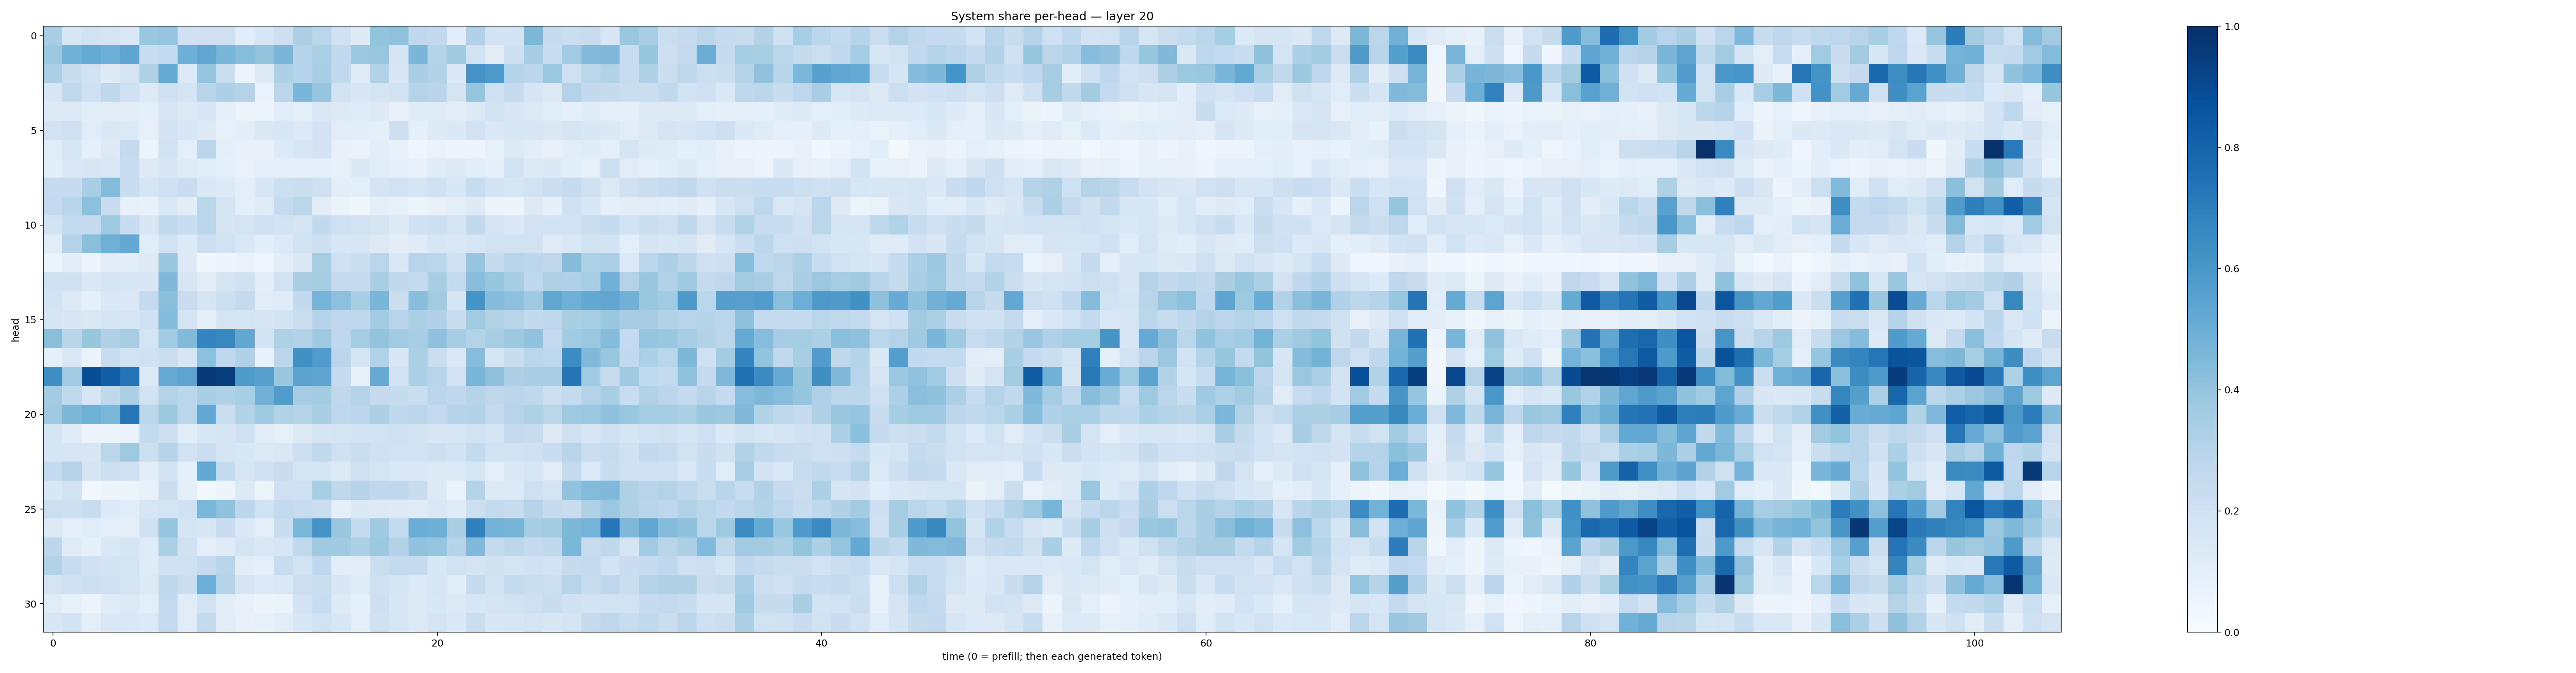

Source data for this figure (header and first rows):
0.34663686, 0.16145334, 0.1906999, 0.17872484, 0.14454152, 0.3835317, 0.3972551, 0.2001603, 0.2064485, 0.2103967, 0.10819788, 0.15818334, 0.21230125, 0.327892, 0.2812753, 0.20139803, 0.12342636, 0.40174362, 0.409508, 0.26887298, 0.26057732, 0.10628023, 0.31654844, 0.18045098
0.376, 0.4878, 0.517, 0.4957, 0.5382, 0.2407, 0.2553, 0.4939, 0.535, 0.4671, 0.4326, 0.4011, 0.4617, 0.3007, 0.332, 0.2594, 0.3795, 0.3896, 0.1684, 0.4629, 0.298, 0.3698, 0.1935, 0.1026
0.3306, 0.2269, 0.1953, 0.1223, 0.1782, 0.3221, 0.5189, 0.1345, 0.3975, 0.2258, 0.0606, 0.1319, 0.3279, 0.2976, 0.3417, 0.2644, 0.1172, 0.3115, 0.1514, 0.339, 0.3102, 0.1384, 0.6123, 0.5881
0.1526, 0.2621, 0.209, 0.2731, 0.2085, 0.1317, 0.2096, 0.1721, 0.2915, 0.328, 0.3071, 0.0668, 0.2821, 0.4622, 0.3949, 0.192, 0.1486, 0.1761, 0.1921, 0.306, 0.2898, 0.1776, 0.3949, 0.2047
0.1318, 0.1306, 0.1085, 0.1111, 0.1031, 0.09765, 0.1583, 0.132, 0.1543, 0.09078, 0.05537, 0.05315, 0.114, 0.1, 0.1442, 0.1261, 0.1201, 0.1294, 0.0811, 0.1205, 0.121, 0.103, 0.1334, 0.1883
0.1885, 0.2034, 0.1166, 0.1391, 0.1363, 0.08, 0.1806, 0.1552, 0.1275, 0.08277, 0.1041, 0.1417, 0.155, 0.1244, 0.1812, 0.1129, 0.1046, 0.09662, 0.2117, 0.09249, 0.1267, 0.1388, 0.1906, 0.1409
0.1168, 0.1578, 0.08611, 0.1259, 0.2515, 0.05367, 0.1929, 0.09765, 0.2833, 0.09893, 0.07737, 0.07265, 0.1344, 0.1635, 0.183, 0.07644, 0.06981, 0.1048, 0.07094, 0.04433, 0.06813, 0.04996, 0.05033, 0.08371
0.1069, 0.1483, 0.1516, 0.1435, 0.2415, 0.1217, 0.1517, 0.1199, 0.1079, 0.08979, 0.06714, 0.08691, 0.09271, 0.0868, 0.08708, 0.08218, 0.1369, 0.1102, 0.0902, 0.07351, 0.1201, 0.1275, 0.1079, 0.08814
0.2473, 0.2492, 0.3438, 0.4388, 0.2335, 0.1697, 0.2061, 0.2267, 0.1466, 0.1288, 0.09807, 0.1541, 0.2179, 0.2248, 0.2093, 0.1051, 0.1002, 0.179, 0.1945, 0.1682, 0.2006, 0.1562, 0.2356, 0.1868
0.2522, 0.2925, 0.4166, 0.23, 0.08479, 0.0738, 0.1447, 0.1044, 0.2853, 0.1641, 0.1, 0.1197, 0.2471, 0.2818, 0.1112, 0.06621, 0.039, 0.09822, 0.08353, 0.05965, 0.08166, 0.09518, 0.1215, 0.05966
0.1863, 0.2565, 0.2529, 0.3737, 0.2289, 0.1489, 0.2639, 0.2341, 0.2832, 0.1709, 0.1739, 0.2097, 0.1852, 0.1667, 0.259, 0.2032, 0.1882, 0.1794, 0.1317, 0.2022, 0.2186, 0.1732, 0.2599, 0.1762
0.1157, 0.3061, 0.4233, 0.4905, 0.5232, 0.1152, 0.1919, 0.1331, 0.2141, 0.1927, 0.145, 0.1089, 0.1356, 0.192, 0.2141, 0.1542, 0.1566, 0.1297, 0.1046, 0.1208, 0.1636, 0.1466, 0.1616, 0.1887
0.05993, 0.1021, 0.04885, 0.103, 0.1126, 0.1325, 0.3862, 0.1251, 0.03443, 0.04721, 0.06834, 0.04162, 0.1019, 0.1414, 0.3432, 0.2046, 0.2238, 0.2827, 0.1452, 0.2943, 0.2888, 0.2072, 0.396, 0.2443
0.1968, 0.1984, 0.1426, 0.1713, 0.1547, 0.1498, 0.4467, 0.1586, 0.1024, 0.1693, 0.1996, 0.103, 0.1904, 0.3396, 0.3483, 0.2535, 0.2515, 0.3377, 0.2732, 0.256, 0.3418, 0.2565, 0.4282, 0.394
0.1857, 0.1259, 0.08879, 0.1406, 0.1396, 0.253, 0.425, 0.2278, 0.1691, 0.2178, 0.2501, 0.1128, 0.1194, 0.2605, 0.4754, 0.4144, 0.3471, 0.4643, 0.2248, 0.4259, 0.3602, 0.1713, 0.6155, 0.4365
0.1676, 0.1485, 0.1421, 0.1788, 0.1577, 0.2008, 0.4394, 0.174, 0.101, 0.1762, 0.177, 0.1685, 0.1848, 0.2196, 0.2981, 0.2736, 0.2736, 0.3582, 0.2944, 0.3331, 0.3187, 0.2388, 0.3643, 0.313
0.4254, 0.2924, 0.3918, 0.3203, 0.3425, 0.1736, 0.364, 0.4425, 0.6752, 0.6606, 0.5307, 0.1871, 0.3215, 0.31, 0.3715, 0.271, 0.3547, 0.3987, 0.3646, 0.3472, 0.4112, 0.3478, 0.3054, 0.342
0.09105, 0.1455, 0.06357, 0.2361, 0.1923, 0.2007, 0.2239, 0.1575, 0.4141, 0.2675, 0.318, 0.07711, 0.2825, 0.6285, 0.5758, 0.2831, 0.1735, 0.3118, 0.1493, 0.3337, 0.2239, 0.1399, 0.4313, 0.1751
0.6406, 0.3639, 0.8834, 0.8221, 0.7416, 0.1261, 0.5146, 0.5421, 0.9644, 0.9484, 0.5828, 0.5591, 0.3836, 0.5452, 0.5354, 0.2425, 0.0792, 0.5146, 0.1915, 0.3324, 0.2946, 0.193, 0.4613, 0.413
0.3564, 0.2636, 0.1612, 0.2727, 0.3322, 0.1914, 0.308, 0.2857, 0.3395, 0.3219, 0.3426, 0.4839, 0.5769, 0.3493, 0.3564, 0.2719, 0.3037, 0.2464, 0.2426, 0.2243, 0.283, 0.2693, 0.3009, 0.273
0.3703, 0.4537, 0.4921, 0.4605, 0.7303, 0.2825, 0.3769, 0.2868, 0.5236, 0.2198, 0.313, 0.3708, 0.3096, 0.3029, 0.3364, 0.2742, 0.2823, 0.328, 0.2681, 0.282, 0.2509, 0.2987, 0.314, 0.249
0.1652, 0.1185, 0.05723, 0.05865, 0.06799, 0.2555, 0.214, 0.1089, 0.1532, 0.1679, 0.2105, 0.1053, 0.08521, 0.1284, 0.171, 0.1782, 0.186, 0.1946, 0.2033, 0.1818, 0.1505, 0.1583, 0.1909, 0.1689
0.1686, 0.1581, 0.1508, 0.2886, 0.3727, 0.218, 0.3038, 0.1952, 0.2255, 0.1657, 0.1554, 0.1262, 0.1406, 0.2112, 0.2644, 0.2104, 0.2216, 0.2088, 0.1938, 0.1917, 0.2115, 0.1887, 0.2541, 0.1887
0.255, 0.3052, 0.177, 0.2186, 0.2065, 0.1037, 0.1818, 0.08953, 0.5273, 0.2564, 0.1593, 0.2092, 0.233, 0.1743, 0.1691, 0.1276, 0.1968, 0.1727, 0.1454, 0.1392, 0.1263, 0.1333, 0.1589, 0.09575
0.1548, 0.1952, 0.02936, 0.05627, 0.0587, 0.0745, 0.2243, 0.08723, 0.02903, 0.04929, 0.1279, 0.062, 0.2072, 0.2062, 0.3436, 0.2704, 0.3041, 0.2665, 0.2679, 0.2276, 0.1271, 0.06432, 0.3059, 0.131
0.2175, 0.213, 0.2413, 0.1367, 0.1151, 0.1598, 0.1746, 0.201, 0.4593, 0.4087, 0.2807, 0.1879, 0.2542, 0.2368, 0.22, 0.09073, 0.1376, 0.1268, 0.1222, 0.1204, 0.145, 0.121, 0.2171, 0.2551
0.1322, 0.09598, 0.1136, 0.09969, 0.09806, 0.1974, 0.3977, 0.1707, 0.1621, 0.2287, 0.1379, 0.08784, 0.2283, 0.4609, 0.6176, 0.3892, 0.2561, 0.368, 0.2553, 0.5004, 0.4931, 0.3473, 0.6897, 0.4791
0.2787, 0.1187, 0.08625, 0.1409, 0.1667, 0.1208, 0.3344, 0.1954, 0.1004, 0.1203, 0.1792, 0.1426, 0.1633, 0.2619, 0.3708, 0.3679, 0.3317, 0.3786, 0.316, 0.4099, 0.3969, 0.3012, 0.4491, 0.256
0.3112, 0.2343, 0.2002, 0.1806, 0.1762, 0.1198, 0.2018, 0.2102, 0.247, 0.2946, 0.1111, 0.101, 0.2415, 0.1892, 0.2692, 0.1046, 0.1101, 0.219, 0.2552, 0.2442, 0.1539, 0.1888, 0.175, 0.1961
0.174, 0.2088, 0.2175, 0.2051, 0.1789, 0.1254, 0.272, 0.219, 0.4991, 0.3062, 0.165, 0.1328, 0.1412, 0.2167, 0.222, 0.1521, 0.1186, 0.2038, 0.1779, 0.136, 0.1606, 0.1057, 0.2431, 0.1849
0.1096, 0.08345, 0.06181, 0.1174, 0.1297, 0.09651, 0.2531, 0.1134, 0.1875, 0.1053, 0.07678, 0.05679, 0.06317, 0.1818, 0.2343, 0.1227, 0.08814, 0.2121, 0.1554, 0.1266, 0.1547, 0.1327, 0.159, 0.1753
0.1501, 0.1843, 0.09522, 0.1435, 0.1373, 0.1356, 0.2502, 0.1135, 0.2544, 0.1112, 0.07353, 0.08246, 0.1026, 0.1526, 0.1893, 0.154, 0.0943, 0.1973, 0.1624, 0.1317, 0.1736, 0.1387, 0.2238, 0.1556
